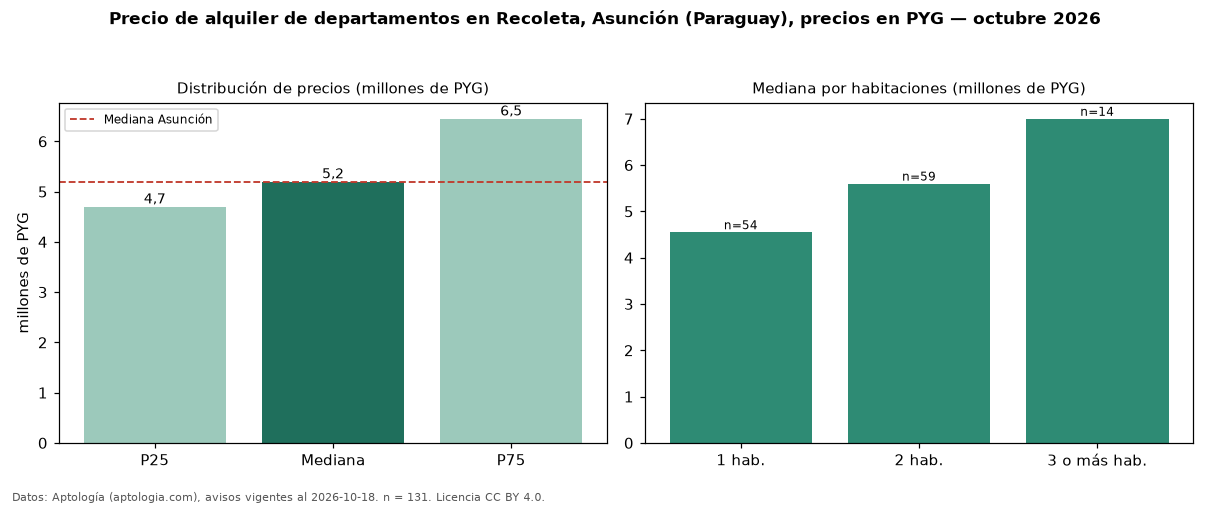

The table this chart was drawn from, first rows:
seccion, metrica, valor, moneda, n
precio, p25, 4700000, PYG, 131
precio, mediana, 5200000, PYG, 131
precio, p75, 6450000, PYG, 131
precio, minimo, 1900000, PYG, 131
precio, maximo, 12000000, PYG, 131
m2, mediana_precio_m2, 80247, PYG, 113
m2, area_mediana_m2, 70.0, m2, 113
banos, mediana_banos, 1.0, , 
parqueadero, pct_con_parqueadero, 100.0, %, 95
habitaciones, 1, 4550000, PYG, 54
habitaciones, 2, 5600000, PYG, 59
habitaciones, 3+, 7000000, PYG, 14
ciudad, mediana_ciudad_referencia, 5200000, PYG, 
ciudad, mediana_m2_ciudad, 71429, PYG, 
fuente, fecha_datos, 2026-10-18, , 
fuente, atribucion, https://www.aptologia.com/py/alquiler/as…, , 
fuente, licencia, CC BY 4.0, , 
